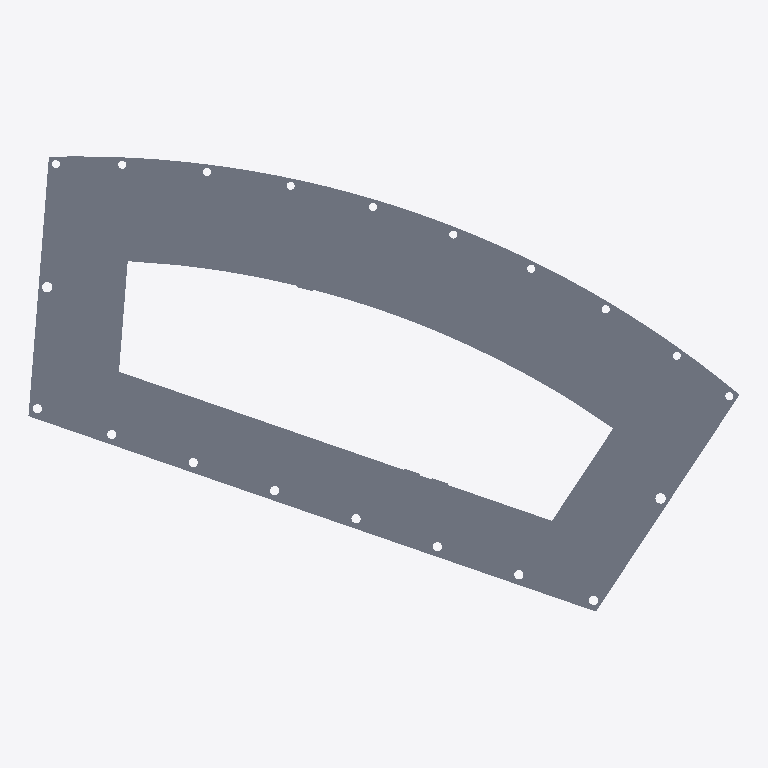
Plan cut of the same IFC building model at storey 'Livello 1' (level 0.00 m, cut at 1.40 m), seen from above with north up, elements coloured by IFC class: 1 slab (grey). No cut surface shows.
Extent 62.0 m × 39.7 m × 0.1 m (x, y, z). Storeys (1): Livello 1 at 0.00 m. Elements (1): 1 IfcSlab.

HEADER;
FILE_DESCRIPTION(('ViewDefinition [CoordinationView_V2.0]'),'2;1');
FILE_NAME('0001','2017-11-15T15:59:46',(''),(''),'The EXPRESS Data Manager Version 5.02.0100.07 : ','20170223_1515(x64) - Exporter 18.0.0.420 - Alter','');
FILE_SCHEMA(('IFC2X3'));
ENDSEC;
DATA;
#105=IFCPROJECT('0iZp5AWBP79QGSND4bfQEj',#41,'0001',$,$,'Nome del progetto','Stato del progetto',(#97),#92);
#1032=IFCSITE('0iZp5AWBP79QGSND4bfQEl',#41,'Default',$,'',#1031,$,$,.ELEMENT.,(42,12,46,804504),(-71,-2,0,-602416),0.0,$,$);
#115=IFCBUILDING('0iZp5AWBP79QGSND4bfQEi',#41,'',$,$,#32,$,'',.ELEMENT.,$,$,#111);
#124=IFCBUILDINGSTOREY('0iZp5AWBP79QGSND7QMczI',#41,'Livello 1',$,$,#122,$,'Livello 1',.ELEMENT.,0.0);
#994=IFCSLAB('03Nkb8c51B$g78bS6s5L6X',#41,'Stratigrafia:3782746:3782746 : Stratigrafia:3782746:202653',$,'Stratigrafia:3782746:Stratigrafia:3782746',#133,#990,'202653',.FLOOR.);
ENDSEC;
